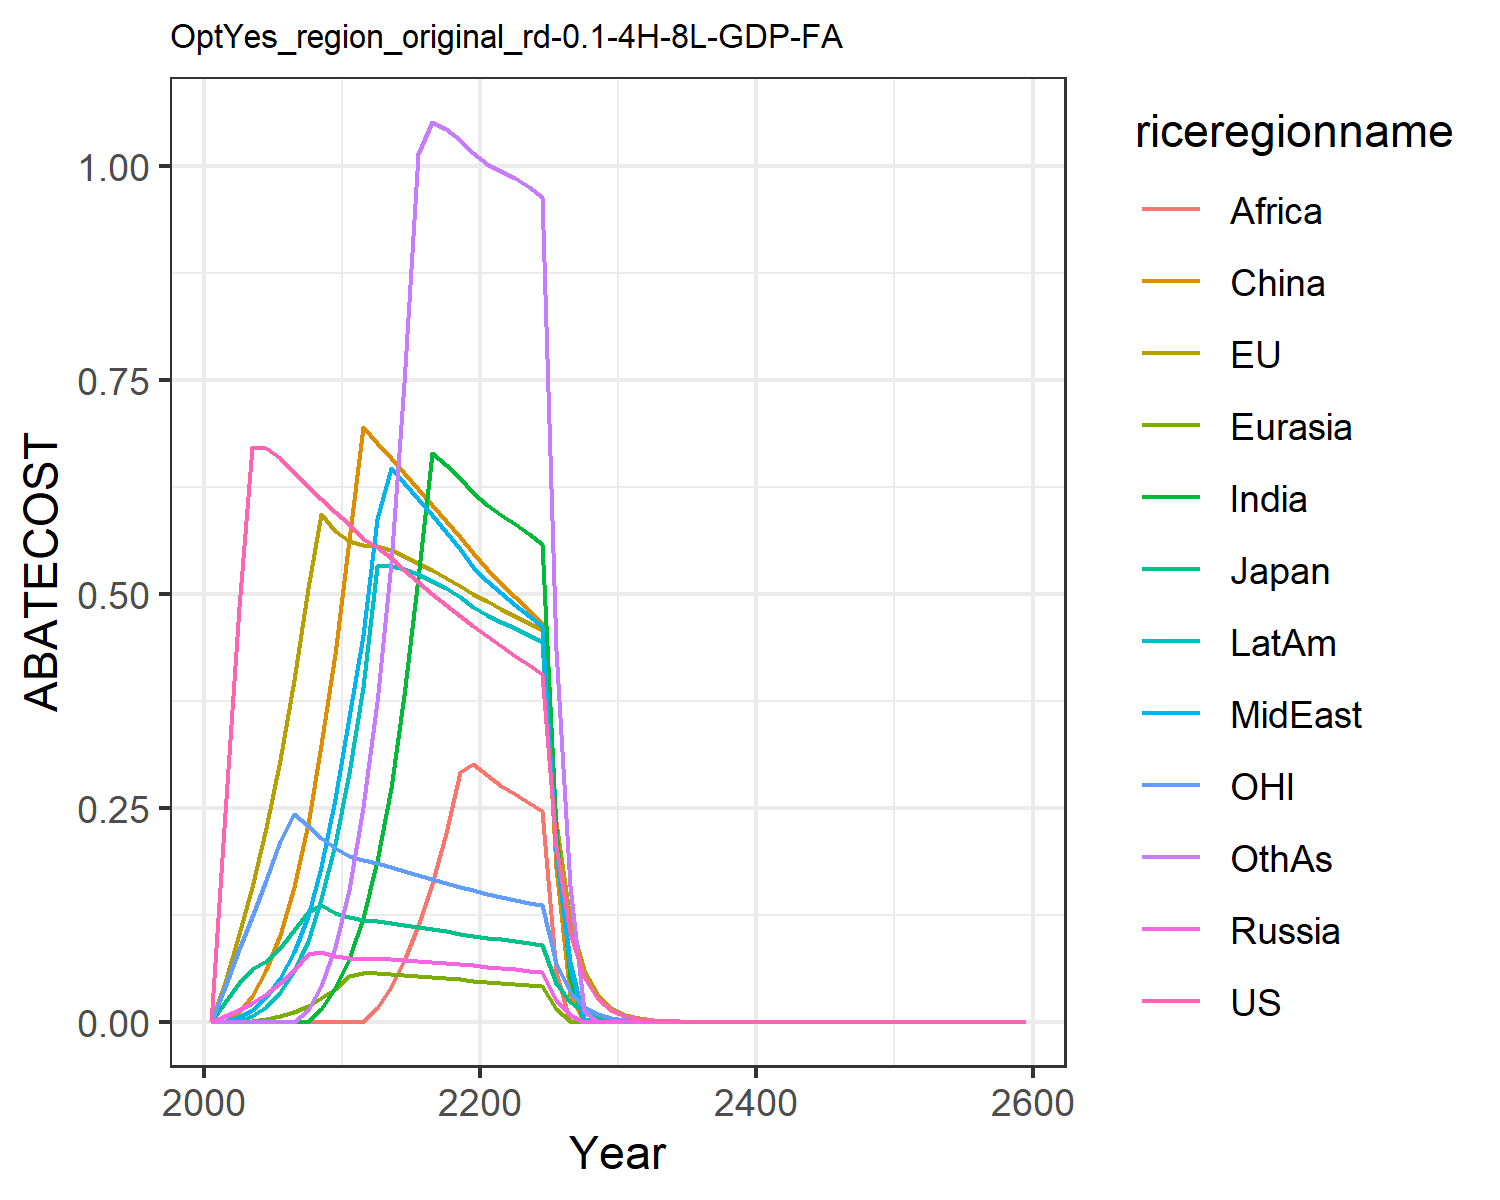

Data behind this chart, as committed beside it:
0.0, 0.0, 0.0, 0.0, 0.0, 0.0, 0.0, 0.0, 0.0, 0.0, 0.0, 0.0
0.244, 0.04674, 0.02344, 0.006169, 2.168404344971009e-19, 0.0006662, 4.336808689942018e-18, 0.0007678, 1.734723475976807e-18, 8.673617379884035e-19, 0.04066, 1.734723475976807e-18
0.4848, 0.1031, 0.04542, 0.01424, 4.336808689942018e-19, 0.01093, 6.938893903907228e-18, 0.00527, 5.204170427930421e-18, 0.0003446, 0.08449, 1.734723475976807e-18
0.6714, 0.158, 0.06145, 0.02229, 0.001055, 0.0303, 0.0, 0.01417, 0.0, 0.006315, 0.1228, 3.469446951953614e-18
0.6705, 0.2259, 0.07108, 0.03233, 0.00315, 0.06001, 0.0, 0.02943, 0.0, 0.01727, 0.1654, 0.0
0.6592, 0.3061, 0.08659, 0.04492, 0.006414, 0.101, 6.938893903907228e-18, 0.05149, 3.469446951953614e-18, 0.03426, 0.2109, 6.938893903907228e-18
0.6421, 0.3989, 0.1068, 0.06043, 0.01125, 0.1573, 0.0, 0.08189, 0.0, 0.05928, 0.243, 1.3877787807814457e-17
0.6256, 0.5062, 0.1287, 0.07864, 0.01806, 0.2309, 0.0, 0.124, 0.0, 0.09486, 0.2283, 0.01403
0.6102, 0.5934, 0.1362, 0.08091, 0.02715, 0.3231, 0.01472, 0.181, 1.3877787807814457e-17, 0.1433, 0.2149, 0.04212
0.596, 0.5736, 0.1273, 0.07629, 0.03848, 0.4291, 0.03888, 0.2602, 6.938893903907228e-18, 0.2071, 0.2025, 0.08749
0.5811, 0.562, 0.1219, 0.07392, 0.05369, 0.5631, 0.07367, 0.3563, 6.938893903907228e-18, 0.2902, 0.194, 0.1541
0.5644, 0.5572, 0.1192, 0.07346, 0.05682, 0.6945, 0.1215, 0.4516, 1.3877787807814457e-17, 0.3906, 0.1887, 0.2513
0.5548, 0.556, 0.1178, 0.07348, 0.05648, 0.6766, 0.1877, 0.5868, 0.01658, 0.5331, 0.185, 0.3735
0.5421, 0.5511, 0.1157, 0.07294, 0.05574, 0.6586, 0.2732, 0.6472, 0.04015, 0.5324, 0.1805, 0.5359
0.5281, 0.5443, 0.1132, 0.07209, 0.05478, 0.6407, 0.3822, 0.6299, 0.07151, 0.5288, 0.1758, 0.7465
0.5141, 0.5363, 0.1106, 0.07106, 0.05367, 0.6227, 0.518, 0.6113, 0.1116, 0.523, 0.171, 1.014
0.5003, 0.5277, 0.108, 0.06989, 0.05242, 0.6043, 0.6643, 0.592, 0.1611, 0.5154, 0.1664, 1.051
0.4871, 0.5187, 0.1055, 0.06862, 0.05106, 0.5855, 0.6504, 0.5721, 0.2209, 0.5063, 0.1619, 1.043
0.4744, 0.5095, 0.103, 0.06727, 0.04962, 0.5665, 0.635, 0.552, 0.2916, 0.496, 0.1576, 1.031
0.4624, 0.5002, 0.1006, 0.06586, 0.0481, 0.5472, 0.618, 0.5317, 0.3017, 0.4846, 0.1535, 1.015
0.4505, 0.4913, 0.09826, 0.06437, 0.04666, 0.5292, 0.6036, 0.5144, 0.2879, 0.4749, 0.1496, 1.003
0.4388, 0.4827, 0.09609, 0.06281, 0.04532, 0.5128, 0.5925, 0.5004, 0.276, 0.4673, 0.1459, 0.9942
0.4276, 0.4742, 0.094, 0.06124, 0.044, 0.4967, 0.5816, 0.4873, 0.266, 0.4598, 0.1424, 0.9854
0.4168, 0.4659, 0.09199, 0.05964, 0.04266, 0.4808, 0.5702, 0.4745, 0.2561, 0.4522, 0.1391, 0.9753
0.4066, 0.4578, 0.09006, 0.05804, 0.0413, 0.4649, 0.5584, 0.4618, 0.2461, 0.4442, 0.1359, 0.9638
0.2058, 0.2333, 0.04576, 0.02497, 0.01508, 0.18, 0.2256, 0.1986, 0.05757, 0.1981, 0.06892, 0.4346
0.1042, 0.1189, 0.02326, 0.007865, 0.00137, 0.03171, 0.05124, 0.06244, 0.0, 0.07004, 0.03496, 0.1582
0.0528, 0.06058, 0.01182, 0.0, 0.0, 0.0, 0.0, 0.0, 0.0, 0.002696, 0.01774, 0.01238
0.02674, 0.03084, 0.006003, 0.0, 0.0, 0.0, 0.0, 0.0, 0.0, 0.0, 0.008998, 0.0
0.01355, 0.0157, 0.00305, 0.0, 0.0, 0.0, 0.0, 0.0, 0.0, 0.0, 0.004564, 0.0
0.00685, 0.007971, 0.001546, 0.0, 0.0, 0.0, 0.0, 0.0, 0.0, 0.0, 0.00231, 0.0
0.003457, 0.004035, 0.0007811, 0.0, 0.0, 0.0, 0.0, 0.0, 0.0, 0.0, 0.001166, 0.0
0.001743, 0.00204, 0.0003944, 0.0, 0.0, 0.0, 0.0, 0.0, 0.0, 0.0, 0.0005883, 0.0
0.000879, 0.001031, 0.0001991, 0.0, 0.0, 0.0, 0.0, 0.0, 0.0, 0.0, 0.0002967, 0.0
0.0004432, 0.0005207, 0.0001005, 0.0, 0.0, 0.0, 0.0, 0.0, 0.0, 0.0, 0.0001496, 0.0
0.0002234, 0.0002629, 5.068043289850273e-5, 0.0, 0.0, 0.0, 0.0, 0.0, 0.0, 0.0, 7.538487995381066e-5, 0.0
0.0001126, 0.0001327, 2.556483856515243e-5, 0.0, 0.0, 0.0, 0.0, 0.0, 0.0, 0.0, 3.7995949592270564e-5, 0.0
5.67611855598901e-5, 6.69977604365709e-5, 1.2894494071311636e-5, 0.0, 0.0, 0.0, 0.0, 0.0, 0.0, 0.0, 1.9149939530880367e-5, 0.0
2.861103338175729e-5, 3.3809617953010066e-5, 6.503286089934536e-6, 0.0, 0.0, 0.0, 0.0, 0.0, 0.0, 0.0, 9.65119785889043e-6, 0.0
1.4421593173276495e-5, 1.7059082384397522e-5, 3.2797009184459144e-6, 0.0, 0.0, 0.0, 0.0, 0.0, 0.0, 0.0, 4.863875440124533e-6, 0.0
7.269280745589135e-6, 8.606248518091114e-6, 1.6539110820714044e-6, 0.0, 0.0, 0.0, 0.0, 0.0, 0.0, 0.0, 2.451168697943863e-6, 0.0
3.664109391840508e-6, 4.341311000465729e-6, 8.340061893374669e-7, 0.0, 0.0, 0.0, 0.0, 0.0, 0.0, 0.0, 1.235249715729285e-6, 0.0
1.8469033505032203e-6, 2.1896854778021407e-6, 4.205403021052435e-7, 0.0, 0.0, 0.0, 0.0, 0.0, 0.0, 0.0, 6.224836093127992e-7, 0.0
9.309333068759059e-7, 1.104334983908575e-6, 2.1204543972885938e-7, 0.0, 0.0, 0.0, 0.0, 0.0, 0.0, 0.0, 3.136846775787789e-7, 0.0
4.6923611962827064e-7, 5.569061631968739e-7, 1.0691401491268718e-7, 0.0, 0.0, 0.0, 0.0, 0.0, 0.0, 0.0, 1.5807069075315414e-7, 0.0
2.3651712307620924e-7, 2.8082047403607155e-7, 5.390462029493578e-8, 0.0, 0.0, 0.0, 0.0, 0.0, 0.0, 0.0, 7.96530544106572e-8, 0.0
1.192152671207642e-7, 1.415937775373392e-7, 2.717716393121015e-8, 0.0, 0.0, 0.0, 0.0, 0.0, 0.0, 0.0, 4.0137183786959597e-8, 0.0
6.00895816615063e-8, 7.138895629803793e-8, 1.3701562811275946e-8, 0.0, 0.0, 0.0, 0.0, 0.0, 0.0, 0.0, 2.0224838443536093e-8, 0.0
3.0287568722599606e-8, 3.5990833520854467e-8, 6.907563074963454e-9, 0.0, 0.0, 0.0, 0.0, 0.0, 0.0, 0.0, 1.0191010096835895e-8, 0.0
1.526607928917753e-8, 1.814383516813475e-8, 3.4823247546407255e-9, 0.0, 0.0, 0.0, 0.0, 0.0, 0.0, 0.0, 5.135038478001422e-9, 0.0
7.694642574900332e-9, 9.146284125843363e-9, 1.7555133890895596e-9, 0.0, 0.0, 0.0, 0.0, 0.0, 0.0, 0.0, 2.5874070288848522e-9, 0.0
3.878351922534293e-9, 4.610421130327938e-9, 8.84973431655366e-10, 0.0, 0.0, 0.0, 0.0, 0.0, 0.0, 0.0, 1.3037089779124543e-9, 0.0
1.9548066697110605e-9, 2.32390593790852e-9, 4.461164296381891e-10, 0.0, 0.0, 0.0, 0.0, 0.0, 0.0, 0.0, 6.568885155884495e-10, 0.0
9.85276825558395e-10, 1.1713322595698165e-9, 2.248840928537909e-10, 0.0, 0.0, 0.0, 0.0, 0.0, 0.0, 0.0, 3.309771710624091e-10, 0.0
4.966044632791344e-10, 5.903732884713235e-10, 1.1336066265989779e-10, 0.0, 0.0, 0.0, 0.0, 0.0, 0.0, 0.0, 1.66763116793651e-10, 0.0
2.503000349259862e-10, 2.975497757056936e-10, 5.7142557834198916e-11, 0.0, 0.0, 0.0, 0.0, 0.0, 0.0, 0.0, 8.402292278304019e-11, 0.0
1.2615637383201629e-10, 1.499615997339313e-10, 2.8803889598109113e-11, 0.0, 0.0, 0.0, 0.0, 0.0, 0.0, 0.0, 4.2334223204745095e-11, 0.0
6.358512657360704e-11, 7.557690123435987e-11, 1.4519017199176857e-11, 0.0, 0.0, 0.0, 0.0, 0.0, 0.0, 0.0, 2.132954718805081e-11, 0.0
3.2047931434312295e-11, 3.808795436767694e-11, 7.318437141843453e-12, 0.0, 0.0, 0.0, 0.0, 0.0, 0.0, 0.0, 1.0746526030042539e-11, 0.0
1.615260796105977e-11, 1.9194493096890253e-11, 3.688883251496581e-12, 0.0, 0.0, 0.0, 0.0, 0.0, 0.0, 0.0, 5.414410139570636e-12, 0.0
